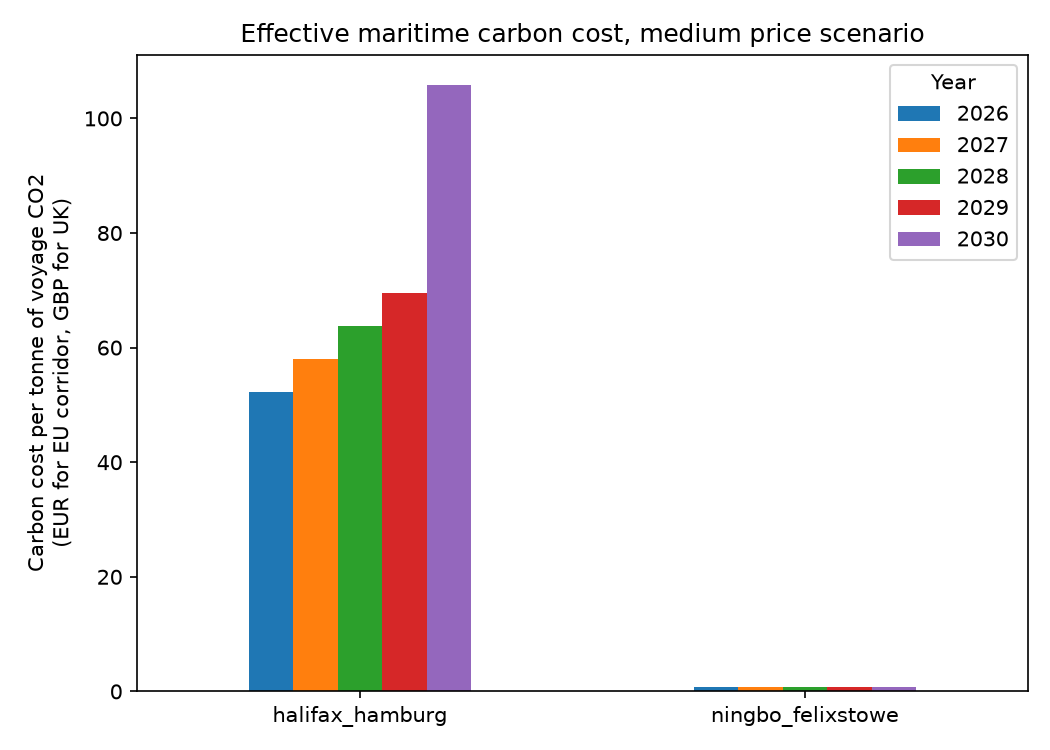

Values plotted in this chart, from the file beside it:
corridor, vessel_set, route_scenario, speed_scenario, year, price_scenario, uk_ets_variant, uk_price_variant, bunker_fuel, voyage_co2_t, currency, cost_in_own_currency, effective_cost_per_tonne_co2, effective_cost_per_tonne_co2_gbp
halifax_hamburg, VLGC/VLAC, suez, lower, 2026, low, n/a, n/a, conventional, 1236, EUR, 58402, 47.25, 40.31
halifax_hamburg, VLGC/VLAC, suez, lower, 2026, low, n/a, n/a, green_rfnbo, 1236, EUR, 43264, 35.0, 29.86
halifax_hamburg, VLGC/VLAC, suez, lower, 2026, medium, n/a, n/a, conventional, 1236, EUR, 64583, 52.25, 44.58
halifax_hamburg, VLGC/VLAC, suez, lower, 2026, medium, n/a, n/a, green_rfnbo, 1236, EUR, 49444, 40.0, 34.13
halifax_hamburg, VLGC/VLAC, suez, lower, 2026, high, n/a, n/a, conventional, 1236, EUR, 70763, 57.25, 48.84
halifax_hamburg, VLGC/VLAC, suez, lower, 2026, high, n/a, n/a, green_rfnbo, 1236, EUR, 55624, 45.0, 38.39
halifax_hamburg, VLGC/VLAC, suez, lower, 2027, low, n/a, n/a, conventional, 1236, EUR, 59948, 48.5, 41.38
halifax_hamburg, VLGC/VLAC, suez, lower, 2027, low, n/a, n/a, green_rfnbo, 1236, EUR, 44809, 36.25, 30.93
halifax_hamburg, VLGC/VLAC, suez, lower, 2027, medium, n/a, n/a, conventional, 1236, EUR, 71691, 58, 49.48
halifax_hamburg, VLGC/VLAC, suez, lower, 2027, medium, n/a, n/a, green_rfnbo, 1236, EUR, 56552, 45.75, 39.03
halifax_hamburg, VLGC/VLAC, suez, lower, 2027, high, n/a, n/a, conventional, 1236, EUR, 79571, 64.37, 54.92
halifax_hamburg, VLGC/VLAC, suez, lower, 2027, high, n/a, n/a, green_rfnbo, 1236, EUR, 64432, 52.12, 44.47
halifax_hamburg, VLGC/VLAC, suez, lower, 2028, low, n/a, n/a, conventional, 1236, EUR, 61493, 49.75, 42.44
halifax_hamburg, VLGC/VLAC, suez, lower, 2028, low, n/a, n/a, green_rfnbo, 1236, EUR, 46354, 37.5, 31.99
halifax_hamburg, VLGC/VLAC, suez, lower, 2028, medium, n/a, n/a, conventional, 1236, EUR, 78798, 63.75, 54.39
halifax_hamburg, VLGC/VLAC, suez, lower, 2028, medium, n/a, n/a, green_rfnbo, 1236, EUR, 63659, 51.5, 43.94
halifax_hamburg, VLGC/VLAC, suez, lower, 2028, high, n/a, n/a, conventional, 1236, EUR, 88378, 71.5, 61
halifax_hamburg, VLGC/VLAC, suez, lower, 2028, high, n/a, n/a, green_rfnbo, 1236, EUR, 73239, 59.25, 50.55
halifax_hamburg, VLGC/VLAC, suez, lower, 2029, low, n/a, n/a, conventional, 1236, EUR, 63038, 51, 43.51
halifax_hamburg, VLGC/VLAC, suez, lower, 2029, low, n/a, n/a, green_rfnbo, 1236, EUR, 47899, 38.75, 33.06
halifax_hamburg, VLGC/VLAC, suez, lower, 2029, medium, n/a, n/a, conventional, 1236, EUR, 85906, 69.5, 59.29
halifax_hamburg, VLGC/VLAC, suez, lower, 2029, medium, n/a, n/a, green_rfnbo, 1236, EUR, 70767, 57.25, 48.84
halifax_hamburg, VLGC/VLAC, suez, lower, 2029, high, n/a, n/a, conventional, 1236, EUR, 97185, 78.62, 67.08
halifax_hamburg, VLGC/VLAC, suez, lower, 2029, high, n/a, n/a, green_rfnbo, 1236, EUR, 82046, 66.38, 56.63
halifax_hamburg, VLGC/VLAC, suez, lower, 2030, low, n/a, n/a, conventional, 1236, EUR, 102426, 82.86, 70.7
halifax_hamburg, VLGC/VLAC, suez, lower, 2030, low, n/a, n/a, green_rfnbo, 1236, EUR, 49444, 40.0, 34.13
halifax_hamburg, VLGC/VLAC, suez, lower, 2030, medium, n/a, n/a, conventional, 1236, EUR, 130857, 105.9, 90.32
halifax_hamburg, VLGC/VLAC, suez, lower, 2030, medium, n/a, n/a, green_rfnbo, 1236, EUR, 77874, 63, 53.75
halifax_hamburg, VLGC/VLAC, suez, lower, 2030, high, n/a, n/a, conventional, 1236, EUR, 143836, 116.4, 99.28
halifax_hamburg, VLGC/VLAC, suez, lower, 2030, high, n/a, n/a, green_rfnbo, 1236, EUR, 90853, 73.5, 62.71
halifax_hamburg, VLGC/VLAC, suez, base, 2026, low, n/a, n/a, conventional, 1080, EUR, 51036, 47.25, 40.31
halifax_hamburg, VLGC/VLAC, suez, base, 2026, low, n/a, n/a, green_rfnbo, 1080, EUR, 37807, 35.0, 29.86
halifax_hamburg, VLGC/VLAC, suez, base, 2026, medium, n/a, n/a, conventional, 1080, EUR, 56437, 52.25, 44.58
halifax_hamburg, VLGC/VLAC, suez, base, 2026, medium, n/a, n/a, green_rfnbo, 1080, EUR, 43208, 40.0, 34.13
halifax_hamburg, VLGC/VLAC, suez, base, 2026, high, n/a, n/a, conventional, 1080, EUR, 61838, 57.25, 48.84
halifax_hamburg, VLGC/VLAC, suez, base, 2026, high, n/a, n/a, green_rfnbo, 1080, EUR, 48609, 45.0, 38.39
halifax_hamburg, VLGC/VLAC, suez, base, 2027, low, n/a, n/a, conventional, 1080, EUR, 52386, 48.5, 41.38
halifax_hamburg, VLGC/VLAC, suez, base, 2027, low, n/a, n/a, green_rfnbo, 1080, EUR, 39157, 36.25, 30.93
halifax_hamburg, VLGC/VLAC, suez, base, 2027, medium, n/a, n/a, conventional, 1080, EUR, 62648, 58, 49.48
halifax_hamburg, VLGC/VLAC, suez, base, 2027, medium, n/a, n/a, green_rfnbo, 1080, EUR, 49419, 45.75, 39.03
halifax_hamburg, VLGC/VLAC, suez, base, 2027, high, n/a, n/a, conventional, 1080, EUR, 69534, 64.37, 54.92
halifax_hamburg, VLGC/VLAC, suez, base, 2027, high, n/a, n/a, green_rfnbo, 1080, EUR, 56305, 52.12, 44.47
halifax_hamburg, VLGC/VLAC, suez, base, 2028, low, n/a, n/a, conventional, 1080, EUR, 53736, 49.75, 42.44
halifax_hamburg, VLGC/VLAC, suez, base, 2028, low, n/a, n/a, green_rfnbo, 1080, EUR, 40508, 37.5, 31.99
halifax_hamburg, VLGC/VLAC, suez, base, 2028, medium, n/a, n/a, conventional, 1080, EUR, 68859, 63.75, 54.39
halifax_hamburg, VLGC/VLAC, suez, base, 2028, medium, n/a, n/a, green_rfnbo, 1080, EUR, 55630, 51.5, 43.94
halifax_hamburg, VLGC/VLAC, suez, base, 2028, high, n/a, n/a, conventional, 1080, EUR, 77231, 71.5, 61
halifax_hamburg, VLGC/VLAC, suez, base, 2028, high, n/a, n/a, green_rfnbo, 1080, EUR, 64002, 59.25, 50.55
halifax_hamburg, VLGC/VLAC, suez, base, 2029, low, n/a, n/a, conventional, 1080, EUR, 55087, 51, 43.51
halifax_hamburg, VLGC/VLAC, suez, base, 2029, low, n/a, n/a, green_rfnbo, 1080, EUR, 41858, 38.75, 33.06
halifax_hamburg, VLGC/VLAC, suez, base, 2029, medium, n/a, n/a, conventional, 1080, EUR, 75070, 69.5, 59.29
halifax_hamburg, VLGC/VLAC, suez, base, 2029, medium, n/a, n/a, green_rfnbo, 1080, EUR, 61841, 57.25, 48.84
halifax_hamburg, VLGC/VLAC, suez, base, 2029, high, n/a, n/a, conventional, 1080, EUR, 84927, 78.62, 67.08
halifax_hamburg, VLGC/VLAC, suez, base, 2029, high, n/a, n/a, green_rfnbo, 1080, EUR, 71698, 66.38, 56.63
halifax_hamburg, VLGC/VLAC, suez, base, 2030, low, n/a, n/a, conventional, 1080, EUR, 89505, 82.86, 70.69
halifax_hamburg, VLGC/VLAC, suez, base, 2030, low, n/a, n/a, green_rfnbo, 1080, EUR, 43208, 40.0, 34.13
halifax_hamburg, VLGC/VLAC, suez, base, 2030, medium, n/a, n/a, conventional, 1080, EUR, 114350, 105.9, 90.32
halifax_hamburg, VLGC/VLAC, suez, base, 2030, medium, n/a, n/a, green_rfnbo, 1080, EUR, 68053, 63.0, 53.75
halifax_hamburg, VLGC/VLAC, suez, base, 2030, high, n/a, n/a, conventional, 1080, EUR, 125692, 116.4, 99.28
halifax_hamburg, VLGC/VLAC, suez, base, 2030, high, n/a, n/a, green_rfnbo, 1080, EUR, 79395, 73.5, 62.71
... 252 more rows
